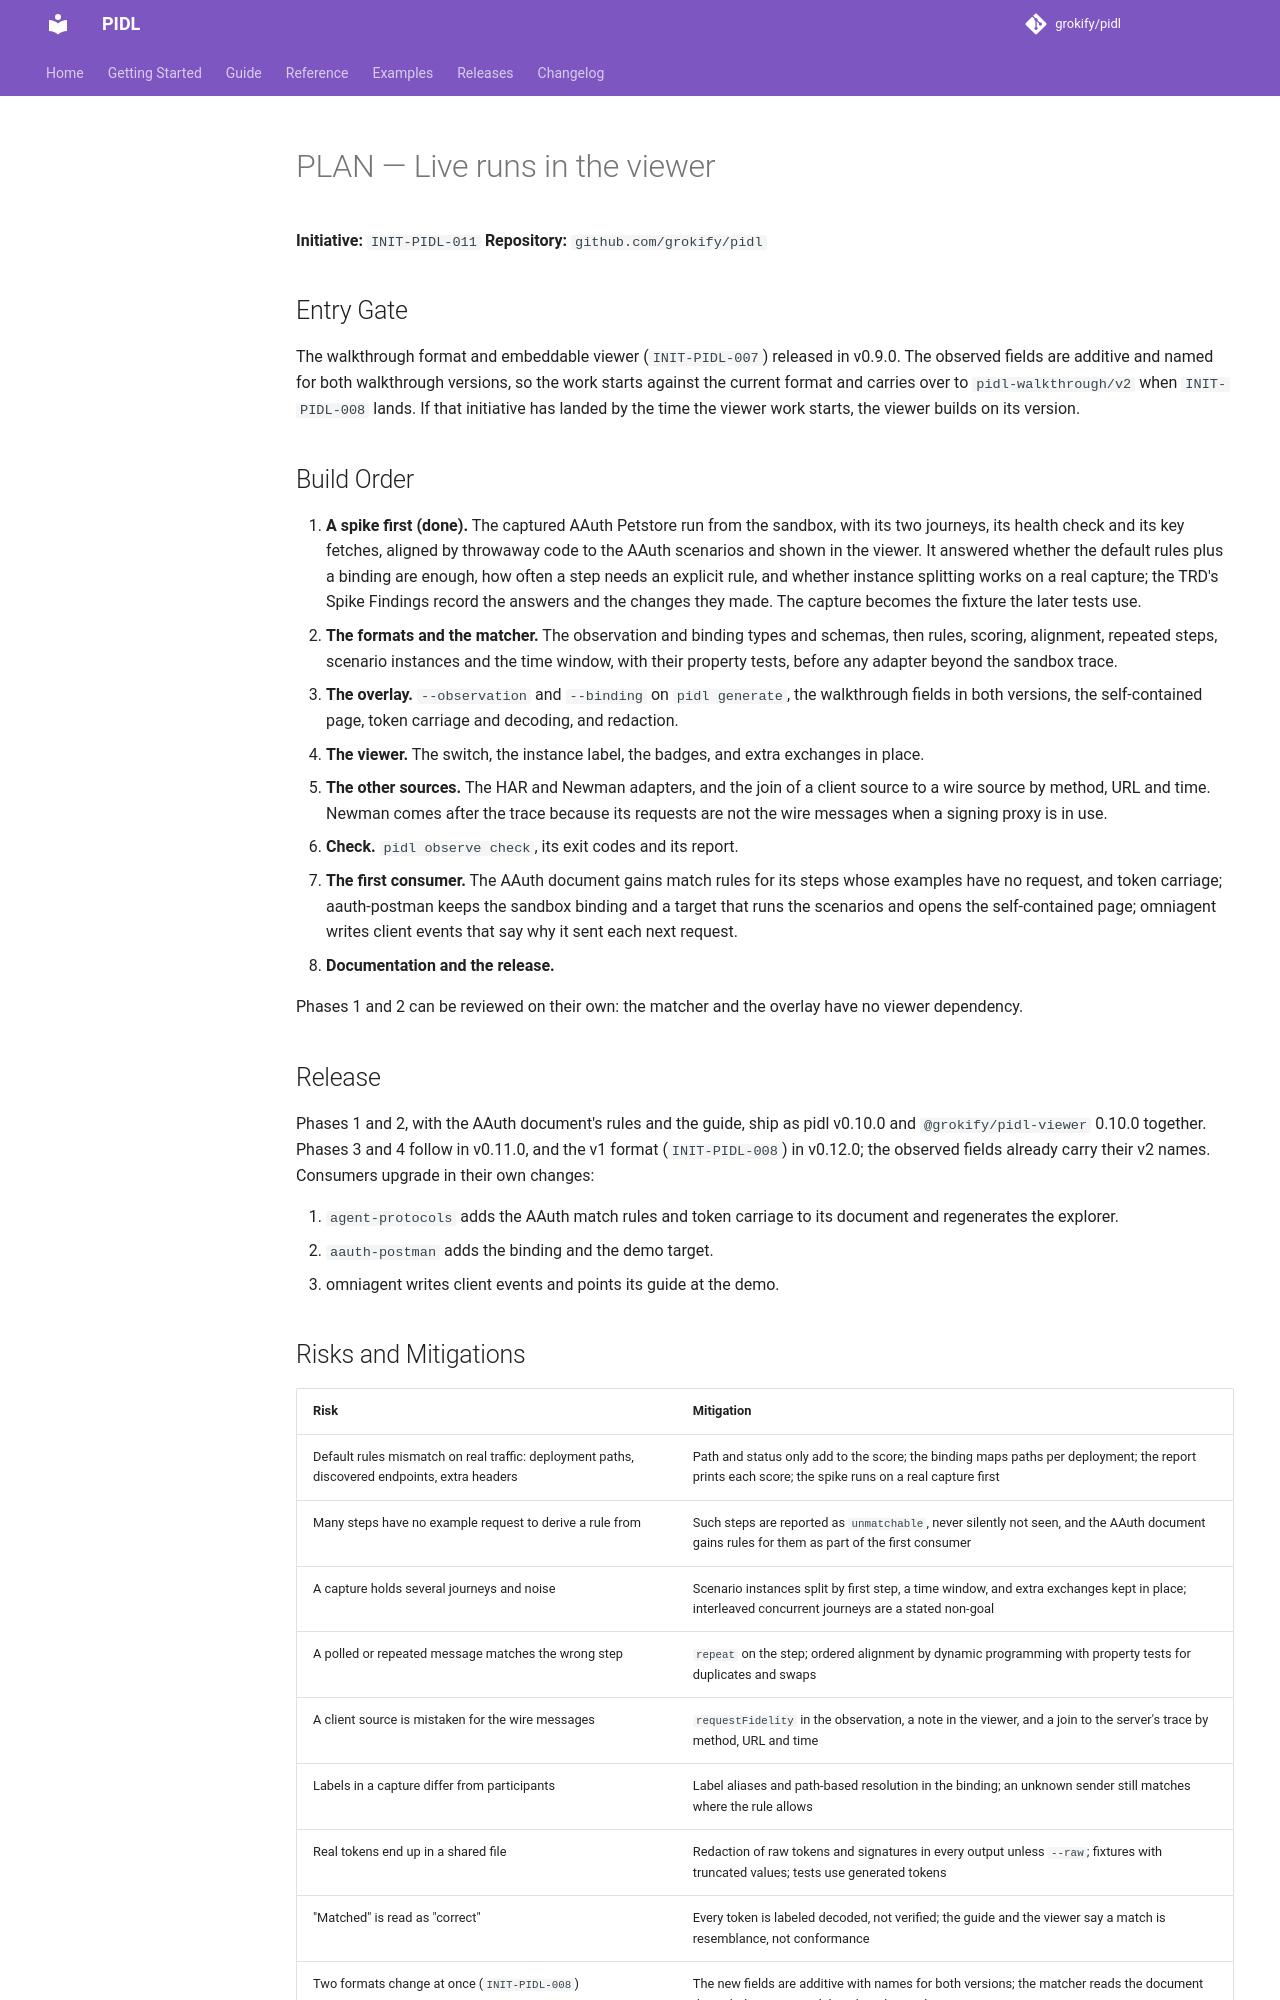

repository: grokify/pidl · page: specs/initiatives/INIT-PIDL-011/PLAN/index.html · generator: mkdocs

# PLAN — Live runs in the viewer

**Initiative:** `INIT-PIDL-011`
**Repository:** `github.com/grokify/pidl`

## Entry Gate

The walkthrough format and embeddable viewer (`INIT-PIDL-007`) released in v0.9.0. The observed fields are additive and named for both walkthrough versions, so the work starts against the current format and carries over to `pidl-walkthrough/v2` when `INIT-PIDL-008` lands. If that initiative has landed by the time the viewer work starts, the viewer builds on its version.

## Build Order

1. **A spike first (done).** The captured AAuth Petstore run from the sandbox, with its two journeys, its health check and its key fetches, aligned by throwaway code to the AAuth scenarios and shown in the viewer. It answered whether the default rules plus a binding are enough, how often a step needs an explicit rule, and whether instance splitting works on a real capture; the TRD's Spike Findings record the answers and the changes they made. The capture becomes the fixture the later tests use.
2. **The formats and the matcher.** The observation and binding types and schemas, then rules, scoring, alignment, repeated steps, scenario instances and the time window, with their property tests, before any adapter beyond the sandbox trace.
3. **The overlay.** `--observation` and `--binding` on `pidl generate`, the walkthrough fields in both versions, the self-contained page, token carriage and decoding, and redaction.
4. **The viewer.** The switch, the instance label, the badges, and extra exchanges in place.
5. **The other sources.** The HAR and Newman adapters, and the join of a client source to a wire source by method, URL and time. Newman comes after the trace because its requests are not the wire messages when a signing proxy is in use.
6. **Check.** `pidl observe check`, its exit codes and its report.
7. **The first consumer.** The AAuth document gains match rules for its steps whose examples have no request, and token carriage; aauth-postman keeps the sandbox binding and a target that runs the scenarios and opens the self-contained page; omniagent writes client events that say why it sent each next request.
8. **Documentation and the release.**

Phases 1 and 2 can be reviewed on their own: the matcher and the overlay have no viewer dependency.

## Release

Phases 1 and 2, with the AAuth document's rules and the guide, ship as pidl v0.10.0 and `@grokify/pidl-viewer` 0.10.0 together. Phases 3 and 4 follow in v0.11.0, and the v1 format (`INIT-PIDL-008`) in v0.12.0; the observed fields already carry their v2 names. Consumers upgrade in their own changes:

1. `agent-protocols` adds the AAuth match rules and token carriage to its document and regenerates the explorer.
2. `aauth-postman` adds the binding and the demo target.
3. omniagent writes client events and points its guide at the demo.
